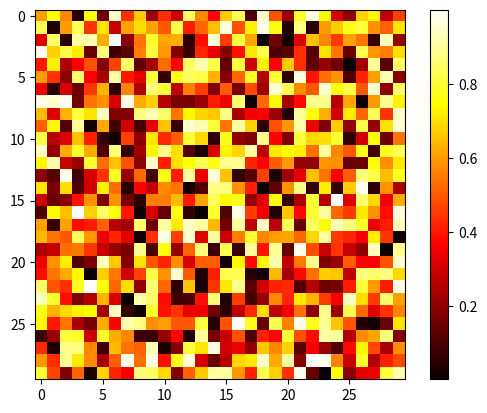

Write Python code to recreate this figure.
import numpy as np

# l = range(100)
# print([i**2 for i in l])

# a = np.arange(100)
# print(a**2)


# c = np.array([[[1], [2]], [[3], [4]]])
# print(c.ndim)
# print(c.shape)


import matplotlib.pyplot as plt

# # 1D plotting:
# x = np.linspace(0, 3, 30)
# y = np.linspace(0, 9, 30)
# plt.plot(x, y)       # line plot    
# plt.plot(x, y, 'o')  # dot plot  
# plt.show()


# 2D arrays (such as images):
image = np.random.rand(30, 30)
plt.imshow(image, cmap=plt.cm.hot)    
plt.colorbar()  
plt.show()

# slicing
# newslice = np.arange(6) + np.arange(0, 51, 10)[:, np.newaxis]
# plt.imshow(newslice, cmap=plt.cm.hot)
# plt.colorbar()
# plt.show()

# excercise
array1 = np.arange(3) + np.arange(1)